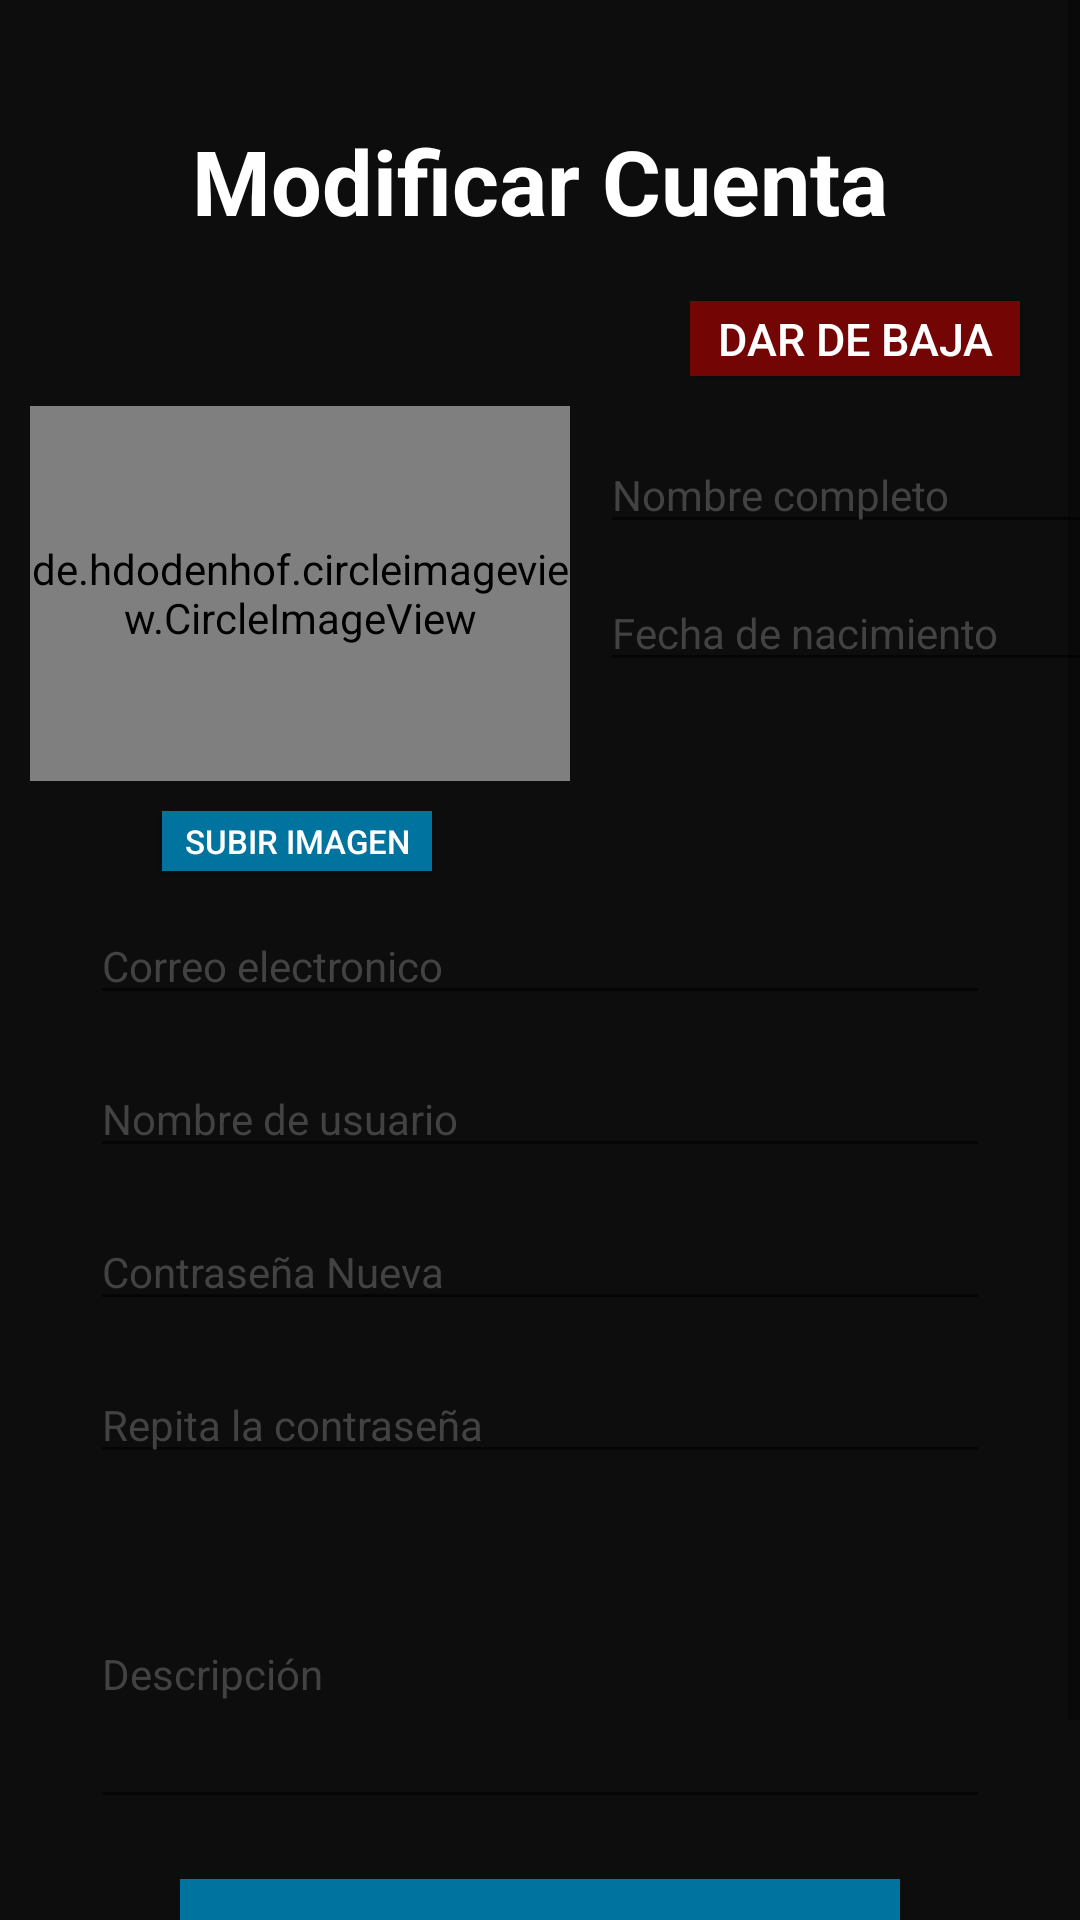

This screen was rendered from an Android layout file. Write that file and the resources it references.
<!-- AndroidManifest.xml: application theme Theme.ExpressIt -->
<!-- res/layout/activity_modificar_usuario.xml -->
<?xml version="1.0" encoding="utf-8"?>
<androidx.constraintlayout.widget.ConstraintLayout xmlns:android="http://schemas.android.com/apk/res/android"
    xmlns:app="http://schemas.android.com/apk/res-auto"
    xmlns:tools="http://schemas.android.com/tools"
    android:layout_width="match_parent"
    android:layout_height="match_parent"
    tools:context=".ModificarUsuario">

    <ScrollView
        android:layout_width="match_parent"
        android:layout_height="match_parent">

        <LinearLayout
            android:layout_width="wrap_content"
            android:layout_height="wrap_content"
            android:background="#0D0D0D"
            android:orientation="vertical">


            <TextView
                android:id="@+id/txtModificarCuenta"
                android:layout_width="match_parent"
                android:layout_height="wrap_content"
                android:layout_marginTop="40dp"
                android:layout_marginLeft="40dp"
                android:layout_marginRight="40dp"
                android:layout_marginBottom="20dp"
                android:text="Modificar Cuenta"
                android:textAlignment="center"
                android:textColor="@color/white"
                android:textSize="30dp"
                android:textStyle="bold" />

            <androidx.appcompat.widget.AppCompatButton
                android:id="@+id/btnEliminarCuenta"
                android:layout_width="110dp"
                android:layout_height="25dp"
                android:layout_marginLeft="230dp"
                android:layout_marginBottom="10dp"
                android:background="#730505"
                android:text="DAR DE BAJA"
                android:textColor="@color/white"
                android:textSize="15sp"
                tools:ignore="TouchTargetSizeCheck" />


            <LinearLayout
                android:layout_width="410dp"
                android:layout_height="125dp"
                android:background="#0D0D0D"
                android:orientation="horizontal">

                <de.hdodenhof.circleimageview.CircleImageView
                    android:id="@+id/imgPerfilModificar"
                    android:layout_marginRight="0dp"
                    android:layout_marginLeft="10dp"
                    android:layout_gravity="center"
                    android:layout_width="180dp"
                    android:layout_height="125dp"
                    app:layout_constraintBottom_toTopOf="@+id/scrollView2"
                    app:layout_constraintEnd_toEndOf="parent"
                    app:layout_constraintStart_toStartOf="parent"
                    app:layout_constraintTop_toTopOf="parent"
                    tools:scaleType="center"
                    tools:srcCompat="@tools:sample/avatars" />

                <LinearLayout
                    android:layout_width="223dp"
                    android:layout_height="125dp"
                    android:background="#0D0D0D"
                    android:orientation="vertical">

                    <EditText
                        android:id="@+id/txtNombreCompletoModificar"
                        android:layout_width="200dp"
                        android:layout_height="wrap_content"
                        android:layout_marginTop="10dp"
                        android:layout_marginLeft="10dp"
                        android:layout_marginRight="10dp"
                        android:hint="Nombre completo"
                        android:textColor="@color/white"
                        android:textColorHint="@color/cardview_dark_background"
                        android:textSize="14sp"
                        tools:ignore="TouchTargetSizeCheck" />

                    <EditText
                        android:id="@+id/txtDateModificar"
                        android:layout_width="200dp"
                        android:layout_height="wrap_content"
                        android:layout_marginTop="10dp"
                        android:layout_marginLeft="10dp"
                        android:layout_marginRight="10dp"
                        android:clickable="false"
                        android:focusable="false"
                        android:hint="Fecha de nacimiento"
                        android:inputType="date"
                        android:textColor="@color/white"
                        android:textColorHint="@color/cardview_dark_background"
                        android:textSize="14sp"
                        tools:ignore="TouchTargetSizeCheck" />

                </LinearLayout>

            </LinearLayout>

            <androidx.appcompat.widget.AppCompatButton
                android:id="@+id/btnSubirImagen"
                android:layout_width="90dp"
                android:layout_height="20dp"
                android:layout_marginLeft="54dp"
                android:layout_marginTop="10dp"
                android:layout_marginBottom="0dp"
                android:background="#00749E"
                android:text="Subir Imagen"
                android:textColor="@color/white"
                android:textSize="11dp"
                tools:ignore="TouchTargetSizeCheck" />

            <EditText
                android:id="@+id/txtCorreoModificar"
                android:layout_width="match_parent"
                android:layout_height="wrap_content"
                android:layout_marginTop="12dp"
                android:layout_marginLeft="30dp"
                android:layout_marginRight="30dp"
                android:hint="Correo electronico"
                android:inputType="textEmailAddress"
                android:textColor="@color/white"
                android:textColorHint="@color/cardview_dark_background"
                android:textSize="14sp"
                tools:ignore="TouchTargetSizeCheck" />

            <EditText
                android:id="@+id/txtNombreUsuarioModificar"
                android:layout_width="match_parent"
                android:layout_height="wrap_content"
                android:layout_marginTop="15dp"
                android:layout_marginLeft="30dp"
                android:layout_marginRight="30dp"
                android:hint="Nombre de usuario"
                android:textColor="@color/white"
                android:textColorHint="@color/cardview_dark_background"
                android:textSize="14sp"
                tools:ignore="TouchTargetSizeCheck" />

            <EditText
                android:id="@+id/txtContraseñaUnoModificar"
                android:layout_width="match_parent"
                android:layout_height="wrap_content"
                android:layout_marginTop="15dp"
                android:layout_marginLeft="30dp"
                android:layout_marginRight="30dp"
                android:ems="10"
                android:hint="Contraseña Nueva"
                android:inputType="textPassword"
                android:textColor="@color/white"
                android:textColorHint="@color/cardview_dark_background"
                android:textSize="14sp"
                tools:ignore="TouchTargetSizeCheck" />

            <EditText
                android:id="@+id/txtContraseñaDosModificar"
                android:layout_width="match_parent"
                android:layout_height="wrap_content"
                android:layout_marginTop="15dp"
                android:layout_marginLeft="30dp"
                android:layout_marginRight="30dp"
                android:ems="10"
                android:hint="Repita la contraseña"
                android:inputType="textPassword"
                android:textColor="@color/white"
                android:textColorHint="@color/cardview_dark_background"
                android:textSize="14sp"
                tools:ignore="TouchTargetSizeCheck" />

            <EditText
                android:id="@+id/txtDescripcionModificar"
                android:layout_width="match_parent"
                android:layout_height="100dp"
                android:layout_marginTop="15dp"
                android:layout_marginLeft="30dp"
                android:layout_marginRight="30dp"
                android:inputType="textPersonName"
                android:hint="Descripción"
                android:textColor="@color/white"
                android:textColorHint="@color/cardview_dark_background"
                android:textSize="14sp"
                tools:ignore="TouchTargetSizeCheck" />

            <androidx.appcompat.widget.AppCompatButton
                android:id="@+id/btnFinalizarModificacion"
                android:layout_width="match_parent"
                android:layout_height="wrap_content"
                android:layout_marginTop="20dp"
                android:layout_marginLeft="60dp"
                android:layout_marginRight="60dp"
                android:layout_marginBottom="40dp"
                android:background="#00749E"
                android:text="Actualizar"
                android:textColor="@color/white"
                android:textSize="16sp" />

        </LinearLayout>

    </ScrollView>

</androidx.constraintlayout.widget.ConstraintLayout>
<!-- resources referenced by this layout -->
<resources>
  <color name="white">#FFFFFFFF</color>
  <style name="Theme.ExpressIt" parent="Theme.MaterialComponents.DayNight.NoActionBar">
          
          <item name="colorPrimary">#00749E</item>
          <item name="colorPrimaryVariant">#0c5873</item>
          <item name="colorOnPrimary">@color/white</item>
          
          <item name="colorSecondary">@color/teal_200</item>
          <item name="colorSecondaryVariant">@color/teal_700</item>
          <item name="colorOnSecondary">@color/white</item>
          
          <item name="android:statusBarColor" tools:targetApi="l">?attr/colorPrimaryVariant</item>
          
          <item name="windowActionBar">false</item>
          <item name="windowNoTitle">true</item>
      </style>
  <color name="teal_200">#FF03DAC5</color>
  <color name="teal_700">#FF018786</color>
</resources>
